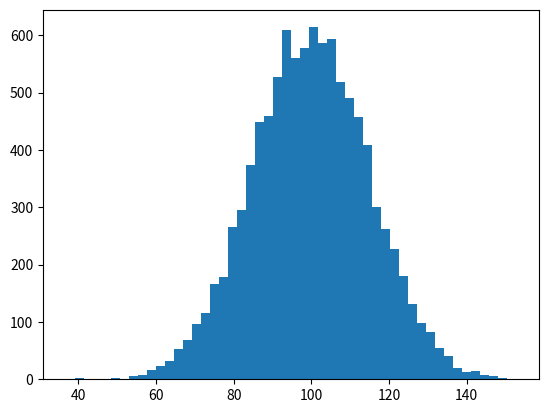

The matplotlib source for this figure: (Note: this script raises an exception after producing the figure.)
import numpy as np
import matplotlib.mlab as mlab
import matplotlib.pyplot as plt

# example data
mu = 100  # mean of distribution
sigma = 15  # standard deviation of distribution
x = mu + sigma * np.random.randn(10000)
num_bins = 50
# the histogram of the data
n, bins, patches = plt.hist(x, num_bins, normed=1, facecolor='green', alpha=0.5)
# add a 'best fit' line
y = mlab.normpdf(bins, mu, sigma)
plt.plot(bins, y, 'r--')
plt.xlabel('Smarts')
plt.ylabel('Probability')
plt.title(r'Histogram of IQ: $\mu=100$, $\sigma=15$')

# Tweak spacing to prevent clipping of ylabel
plt.subplots_adjust(left=0.15)
plt.show()
